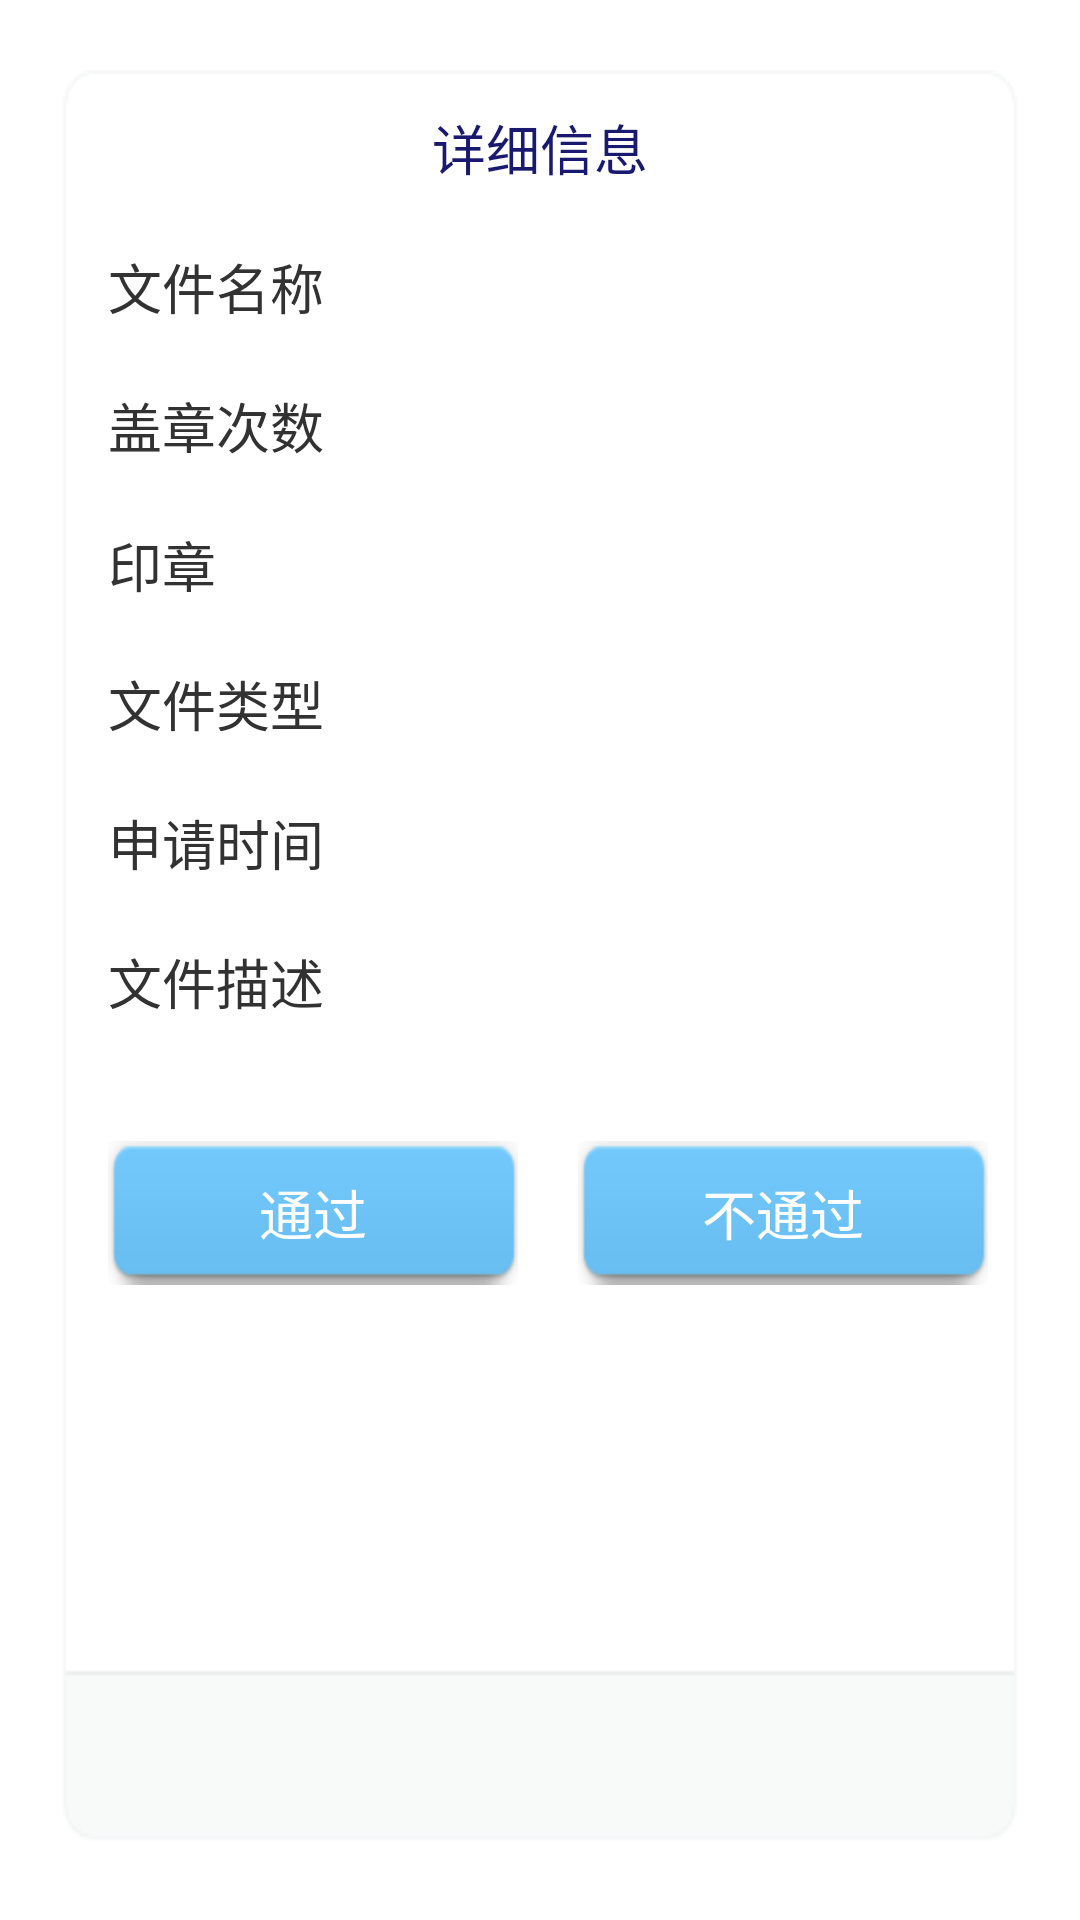

Write the Android layout XML for this screen, with the resource values it uses.
<!-- AndroidManifest.xml: application theme AppTheme -->
<!-- res/layout/activity_audit_detail.xml -->
<RelativeLayout xmlns:android="http://schemas.android.com/apk/res/android"
    xmlns:tools="http://schemas.android.com/tools"
    android:layout_width="match_parent"
    android:layout_height="match_parent"
    android:paddingBottom="@dimen/activity_vertical_margin"
    android:paddingLeft="@dimen/activity_horizontal_margin"
    android:paddingRight="@dimen/activity_horizontal_margin"
    android:paddingTop="@dimen/activity_vertical_margin"
    tools:context="com.dfjy.seal.activity.ApplyDetailActivity">

    <LinearLayout
        android:layout_width="match_parent"
        android:layout_height="match_parent"
        android:background="@mipmap/new_bk"
        android:orientation="vertical">

        <TextView
            android:layout_width="wrap_content"
            android:layout_height="wrap_content"
            android:layout_gravity="center"
            android:layout_marginTop="20dp"
            android:text="@string/title_activity_apply_detail"
            android:textColor="@color/midnightblue"
            android:textSize="18sp">

        </TextView>
        <include layout="@layout/detail"></include>

        <LinearLayout
            android:layout_width="match_parent"
            android:layout_height="wrap_content"
            android:orientation="horizontal">

            <Button
                android:id="@+id/audit_ok_btn"
                android:layout_width="wrap_content"
                android:layout_height="wrap_content"
                android:layout_marginLeft="20dp"
                android:layout_marginRight="10dp"
                android:layout_marginTop="40dp"
                android:background="@drawable/btn_bg"
                android:text="通过"
                android:textColor="#ffffff" />

            <Button
                android:id="@+id/audit_erro_btn"
                android:layout_width="wrap_content"
                android:layout_height="wrap_content"
                android:layout_marginLeft="10dp"
                android:layout_marginRight="10dp"
                android:layout_marginTop="40dp"
                android:background="@drawable/btn_bg"
                android:text="不通过"
                android:textColor="#ffffff" />

        </LinearLayout>

    </LinearLayout>


</RelativeLayout>
<!-- res/layout/detail.xml (included above) -->
<?xml version="1.0" encoding="utf-8"?>
<LinearLayout xmlns:android="http://schemas.android.com/apk/res/android"
    android:layout_width="match_parent"
    android:orientation="vertical"
    android:layout_height="wrap_content">
    <LinearLayout
        android:layout_width="match_parent"
        android:layout_height="wrap_content"
        android:layout_marginLeft="20dp"
        android:layout_marginRight="20dp"
        android:layout_marginTop="20dp"
        android:orientation="horizontal">

        <TextView
            android:id="@+id/detail_tv_file_name_tv"
            android:layout_width="wrap_content"
            android:layout_height="wrap_content"
            android:text="@string/file_name_str"
            android:textSize="18sp" />

        <TextView
            android:id="@+id/detail_tv_file_name"
            android:layout_width="wrap_content"
            android:layout_height="wrap_content"
            android:paddingLeft="20dp"
            android:textSize="18sp" />
    </LinearLayout>

    <LinearLayout
        android:layout_width="match_parent"
        android:layout_height="wrap_content"
        android:layout_marginLeft="20dp"
        android:layout_marginRight="20dp"
        android:layout_marginTop="20dp"

        android:orientation="horizontal">

        <TextView
            android:id="@+id/detail_tv_file_seal_num_tv"
            android:layout_width="wrap_content"
            android:layout_height="wrap_content"
            android:text="@string/file_seal_num_str"
            android:textSize="18sp" />

        <TextView
            android:id="@+id/detail_tv_file_seal_num"
            android:layout_width="wrap_content"
            android:layout_height="wrap_content"
            android:paddingLeft="20dp"
            android:textSize="18sp" />
    </LinearLayout>

    <LinearLayout
        android:layout_width="match_parent"
        android:layout_height="wrap_content"
        android:layout_marginLeft="20dp"
        android:layout_marginRight="20dp"
        android:layout_marginTop="20dp"
        android:orientation="horizontal">

        <TextView
            android:id="@+id/detail_tv_file_seal_tv"
            android:layout_width="wrap_content"
            android:layout_height="wrap_content"
            android:text="@string/file_seal_str"
            android:textSize="18sp" />

        <TextView
            android:id="@+id/detail_tv_file_seal"
            android:layout_width="wrap_content"
            android:layout_height="wrap_content"
            android:paddingLeft="20dp"
            android:textSize="18sp" />
    </LinearLayout>

    <LinearLayout
        android:layout_width="match_parent"
        android:layout_height="wrap_content"
        android:layout_marginLeft="20dp"
        android:layout_marginRight="20dp"
        android:layout_marginTop="20dp"
        android:orientation="horizontal">

        <TextView
            android:id="@+id/detail_tv_file_type_tv"
            android:layout_width="wrap_content"
            android:layout_height="wrap_content"
            android:text="@string/file_type_str"
            android:textSize="18sp" />

        <TextView
            android:id="@+id/detail_tv_file_type"
            android:layout_width="wrap_content"
            android:layout_height="wrap_content"
            android:paddingLeft="20dp"
            android:textSize="18sp" />
    </LinearLayout>

    <LinearLayout
        android:layout_width="match_parent"
        android:layout_height="wrap_content"
        android:layout_marginLeft="20dp"
        android:layout_marginRight="20dp"
        android:layout_marginTop="20dp"
        android:orientation="horizontal">

        <TextView
            android:id="@+id/detail_tv_file_time_tv"
            android:layout_width="wrap_content"
            android:layout_height="wrap_content"
            android:text="@string/file_write_time_str"
            android:textSize="18sp" />

        <TextView
            android:id="@+id/detail_tv_file_write_time"
            android:layout_width="wrap_content"
            android:layout_height="wrap_content"
            android:paddingLeft="20dp"
            android:textSize="18sp" />
    </LinearLayout>

    <LinearLayout
        android:layout_width="match_parent"
        android:layout_height="wrap_content"
        android:layout_marginLeft="20dp"
        android:layout_marginRight="20dp"
        android:layout_marginTop="20dp"
        android:orientation="horizontal">

        <TextView
            android:id="@+id/detail_tv_file_dec_tv"
            android:layout_width="wrap_content"
            android:layout_height="wrap_content"
            android:text="@string/file_dec_str"
            android:textSize="18sp" />

        <TextView
            android:id="@+id/detail_tv_file_dec"
            android:layout_width="wrap_content"
            android:layout_height="wrap_content"
            android:paddingLeft="20dp"
            android:textSize="18sp" />
    </LinearLayout>


</LinearLayout>
<!-- resources referenced by this layout -->
<resources>
  <color name="midnightblue">#191970</color>
  <dimen name="activity_horizontal_margin">16dp</dimen>
  <dimen name="activity_vertical_margin">16dp</dimen>
  <!-- drawable btn_bg (drawable) -->
  <selector xmlns:android="http://schemas.android.com/apk/res/android">
      <item android:state_pressed="true"
          android:drawable="@mipmap/btn_active">
      </item>
      <item android:state_enabled="false"
          android:drawable="@mipmap/btn_vis">
      </item>
      <item android:drawable="@mipmap/btn"/>
  
  </selector>
  <!-- mipmap new_bk: png bitmap (mipmap-hdpi, 5117 bytes) -->
  <string name="file_dec_str">文件描述</string>
  <string name="file_name_str">文件名称</string>
  <string name="file_seal_num_str">盖章次数</string>
  <string name="file_seal_str">印章</string>
  <string name="file_type_str">文件类型</string>
  <string name="file_write_time_str">申请时间</string>
  <string name="title_activity_apply_detail">详细信息</string>
  <style name="AppTheme" parent="android:Theme.Holo.Light">
          
      </style>
</resources>
